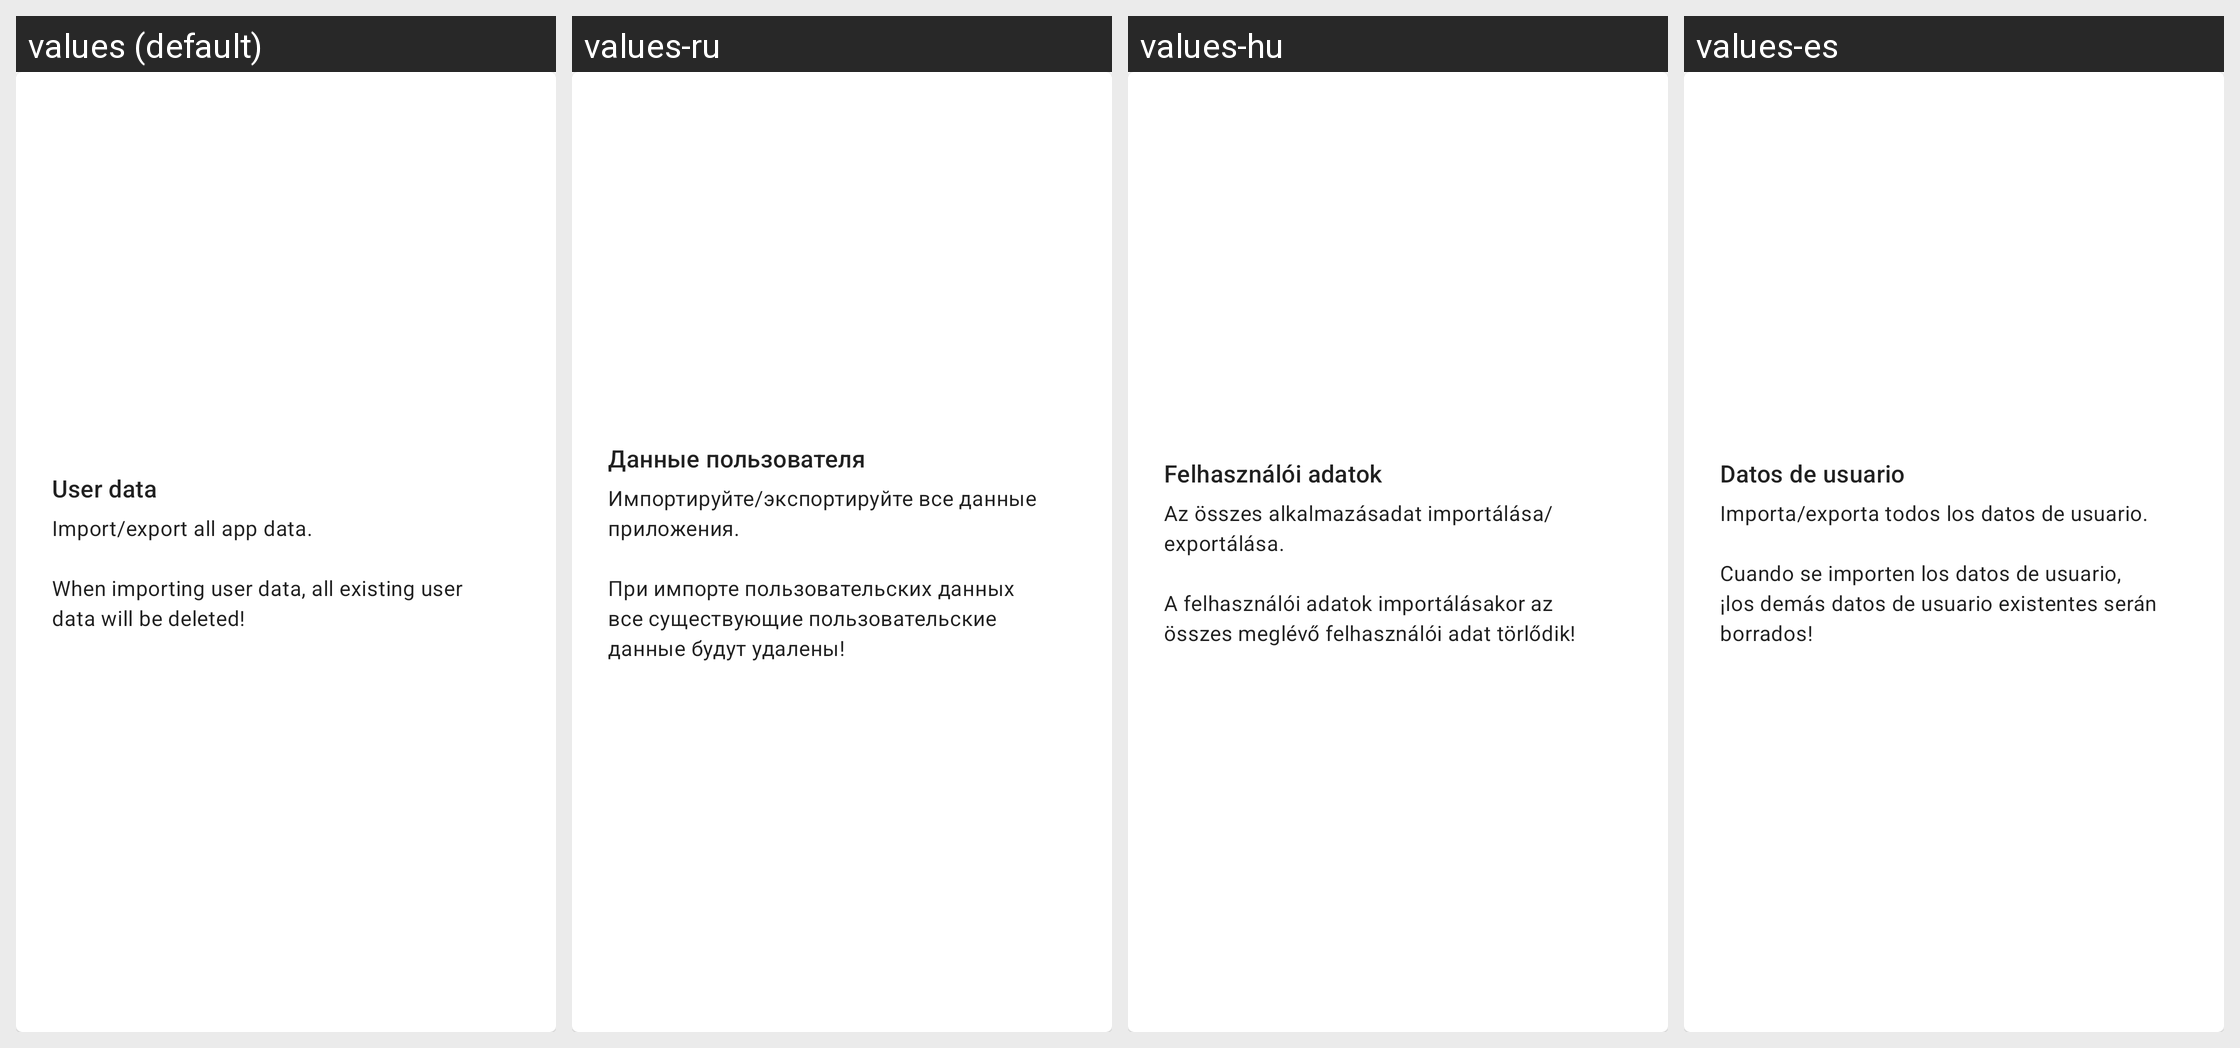

Here is an Android app screen in its default locale and in the app's own translations. Write out the translated-string differences for the strings that appear on this screen.
Android screen res/layout/card_installable.xml rendered under 4 locales, left to right: values (default), values-ru, values-hu, values-es. Device: Nexus 5 (rendered at 1080×1920; each locale shown at half size, 540×960, under a caption strip naming it); theme Theme.MaterialComponents.DayNight.NoActionBar.
Other locales in the repository, not shown: values-ar, values-ckb, values-cs, values-de, values-fa, values-fr, values-he, values-id, values-it, values-ja, values-ko, values-nb, values-pl, values-pt-rBR, values-pt-rPT, values-uk, values-vi, values-zh-rCN, values-zh-rTW.
Strings drawn on this screen, with the default value and each locale's value (text and hints the layout hard-codes, and strings that could not be matched under every locale, appear in the picture but are not listed):

user_data
  values: User data
  values-ru: Данные пользователя
  values-hu: Felhasználói adatok
  values-es: Datos de usuario

user_data_description
  values: Import/export all app data.
      
      When importing user data, all existing user data will be deleted!
  values-ru: Импортируйте/экспортируйте все данные приложения.
      
      При импорте пользовательских данных все существующие пользовательские данные будут удалены!
  values-hu: Az összes alkalmazásadat importálása/exportálása.
      
      A felhasználói adatok importálásakor az összes meglévő felhasználói adat törlődik!
  values-es: Importa/exporta todos los datos de usuario.
      
      Cuando se importen los datos de usuario, ¡los demás datos de usuario existentes serán borrados!
